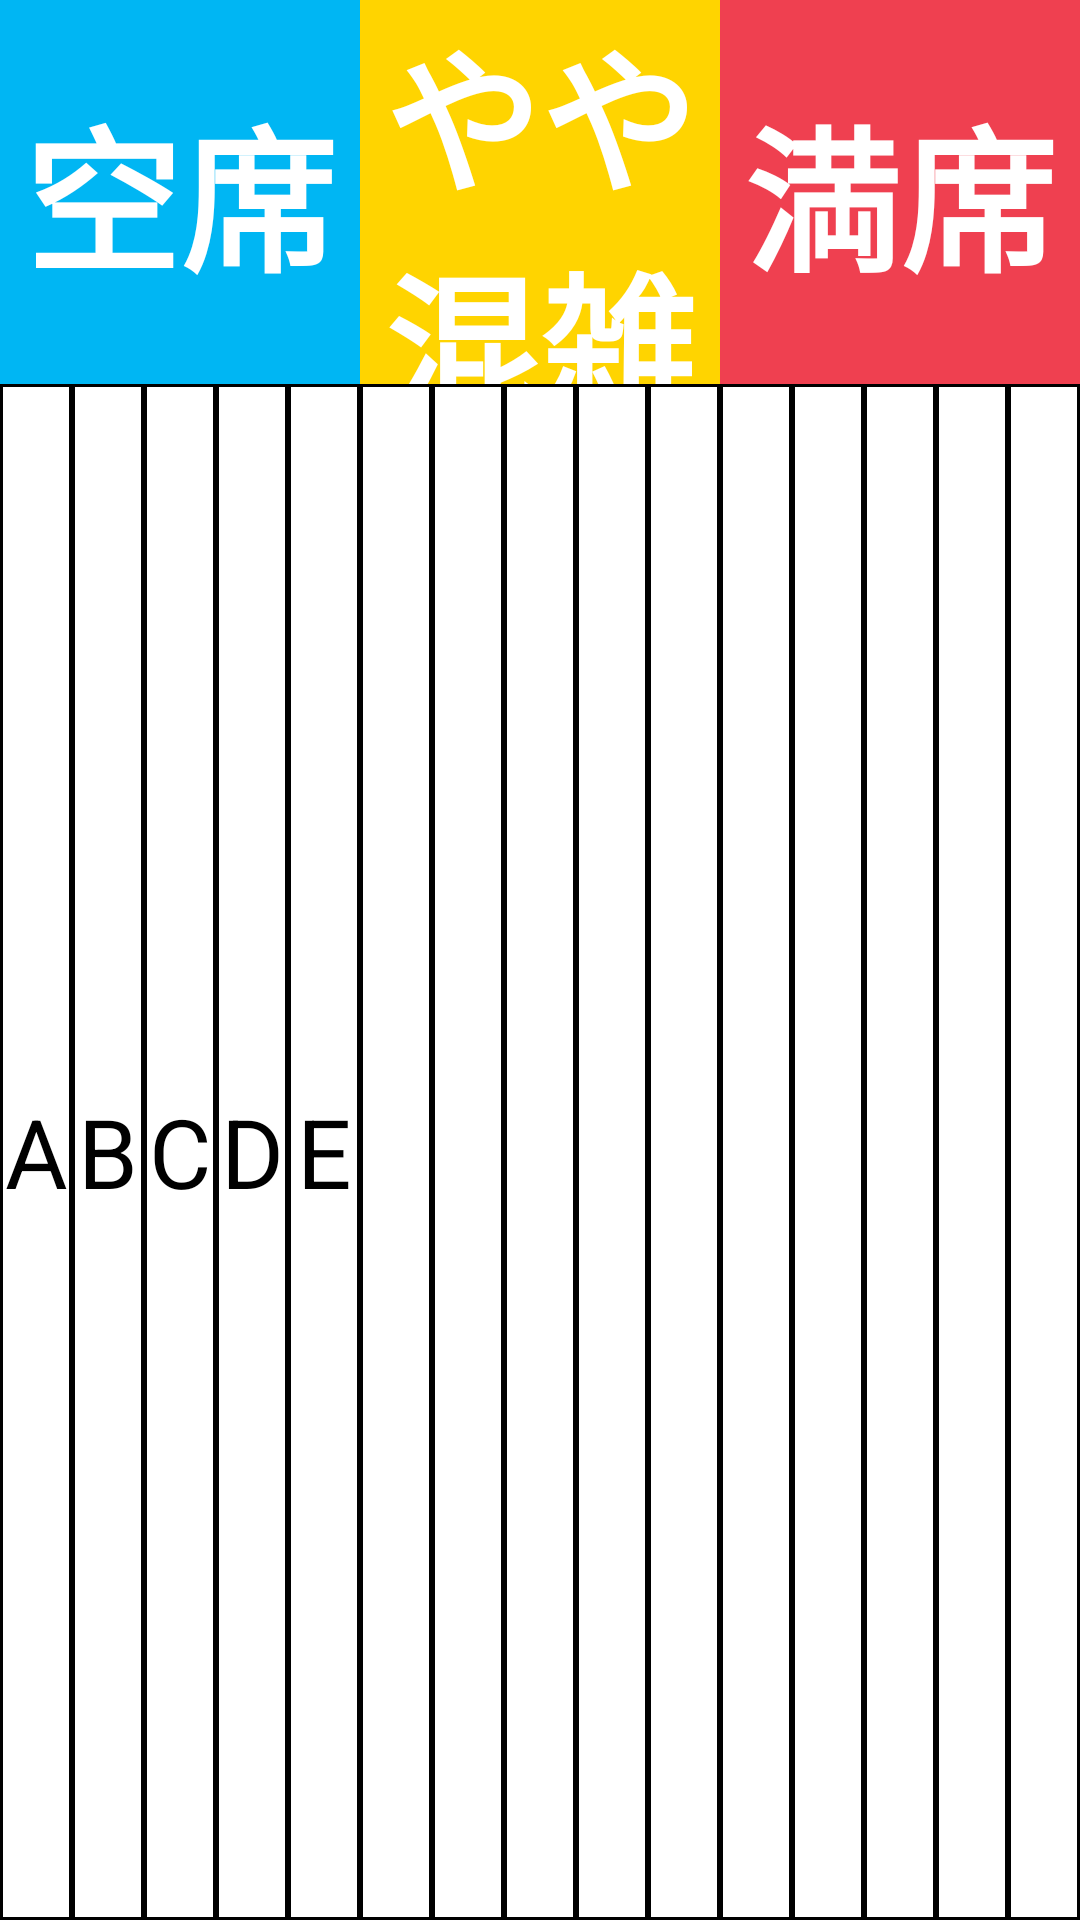

Android layout source for this screen:
<!-- AndroidManifest.xml: application theme Theme.MyApplication -->
<!-- res/layout/activity_display.xml -->
<?xml version="1.0" encoding="utf-8"?>
<LinearLayout xmlns:android="http://schemas.android.com/apk/res/android"
    xmlns:app="http://schemas.android.com/apk/res-auto"
    xmlns:tools="http://schemas.android.com/tools"
    android:layout_width="match_parent"
    android:layout_height="match_parent"
    android:orientation="horizontal"
    android:weightSum="3"
    tools:context=".DisplayActivity">

    <LinearLayout
        android:layout_width="0dp"
        android:layout_height="match_parent"
        android:layout_weight="1"
        android:weightSum="5"
        android:orientation="vertical">

        <TextView
            android:id="@+id/textView1"
            android:layout_width="match_parent"
            android:layout_height="0dp"
            android:text="空席"
            android:textSize="52sp"
            android:textColor="@color/white"
            android:textStyle="bold"
            android:gravity="center"
            android:background="@color/blue"
            android:layout_weight="1"/>

        <LinearLayout
            android:layout_width="match_parent"
            android:layout_height="0dp"
            android:layout_weight="4"
            android:weightSum="5"
            android:orientation="horizontal">

            <TextView
                android:id="@+id/tV1"
                android:layout_width="0dp"
                android:layout_height="match_parent"
                android:layout_weight="1"
                android:text="A"
                android:textColor="@color/black"
                android:gravity="center"
                android:textSize="32sp"
                android:background="@drawable/border"/>

            <TextView
                android:id="@+id/tV2"
                android:layout_width="0dp"
                android:layout_height="match_parent"
                android:layout_weight="1"
                android:text="B"
                android:textColor="@color/black"
                android:gravity="center"
                android:textSize="32sp"
                android:background="@drawable/border"/>

            <TextView
                android:id="@+id/tV3"
                android:layout_width="0dp"
                android:layout_height="match_parent"
                android:layout_weight="1"
                android:text="C"
                android:textColor="@color/black"
                android:gravity="center"
                android:textSize="32sp"
                android:background="@drawable/border"/>

            <TextView
                android:id="@+id/tV4"
                android:layout_width="0dp"
                android:layout_height="match_parent"
                android:layout_weight="1"
                android:text="D"
                android:textColor="@color/black"
                android:gravity="center"
                android:textSize="32sp"
                android:background="@drawable/border"/>

            <TextView
                android:id="@+id/tV5"
                android:layout_width="0dp"
                android:layout_height="match_parent"
                android:layout_weight="1"
                android:text="E"
                android:textColor="@color/black"
                android:gravity="center"
                android:textSize="32sp"
                android:background="@drawable/border"/>

        </LinearLayout>

        

    </LinearLayout>


    <LinearLayout
        android:layout_width="0dp"
        android:layout_height="match_parent"
        android:layout_weight="1"
        android:weightSum="5"
        android:orientation="vertical">

        <TextView
            android:id="@+id/textView2"
            android:layout_width="match_parent"
            android:layout_height="0dp"
            android:text="やや混雑"
            android:textSize="52sp"
            android:textStyle="bold"
            android:background="@color/yellow"
            android:textColor="@color/white"
            android:gravity="center"
            android:layout_weight="1"/>

        <LinearLayout
            android:layout_width="match_parent"
            android:layout_height="0dp"
            android:layout_weight="4"
            android:weightSum="5"
            android:orientation="horizontal">

            <TextView
                android:id="@+id/tV21"
                android:layout_width="0dp"
                android:layout_height="match_parent"
                android:layout_weight="1"
                android:text=""
                android:textColor="@color/black"
                android:gravity="center"
                android:textSize="32sp"
                android:background="@drawable/border"/>

            <TextView
                android:id="@+id/tV22"
                android:layout_width="0dp"
                android:layout_height="match_parent"
                android:layout_weight="1"
                android:text=""
                android:textColor="@color/black"
                android:gravity="center"
                android:textSize="32sp"
                android:background="@drawable/border"/>

            <TextView
                android:id="@+id/tV23"
                android:layout_width="0dp"
                android:layout_height="match_parent"
                android:layout_weight="1"
                android:text=""
                android:textColor="@color/black"
                android:gravity="center"
                android:textSize="32sp"
                android:background="@drawable/border"/>

            <TextView
                android:id="@+id/tV24"
                android:layout_width="0dp"
                android:layout_height="match_parent"
                android:layout_weight="1"
                android:text=""
                android:textColor="@color/black"
                android:gravity="center"
                android:textSize="32sp"
                android:background="@drawable/border"/>

            <TextView
                android:id="@+id/tV25"
                android:layout_width="0dp"
                android:layout_height="match_parent"
                android:layout_weight="1"
                android:text=""
                android:textColor="@color/black"
                android:gravity="center"
                android:textSize="32sp"
                android:background="@drawable/border"/>

        </LinearLayout>

        

    </LinearLayout>

    <LinearLayout
        android:layout_width="0dp"
        android:layout_height="match_parent"
        android:layout_weight="1"
        android:weightSum="5"
        android:orientation="vertical">

        <TextView
            android:id="@+id/textView3"
            android:layout_width="match_parent"
            android:layout_height="0dp"
            android:text="満席"
            android:textSize="52sp"
            android:textStyle="bold"
            android:background="@color/singoured"
            android:textColor="@color/white"
            android:gravity="center"
            android:layout_weight="1"/>

        <LinearLayout
            android:layout_width="match_parent"
            android:layout_height="0dp"
            android:layout_weight="4"
            android:weightSum="5"
            android:orientation="horizontal">

            <TextView
                android:id="@+id/tV41"
                android:layout_width="0dp"
                android:layout_height="match_parent"
                android:layout_weight="1"
                android:text=""
                android:textColor="@color/black"
                android:gravity="center"
                android:textSize="32sp"
                android:background="@drawable/border"/>

            <TextView
                android:id="@+id/tV42"
                android:layout_width="0dp"
                android:layout_height="match_parent"
                android:layout_weight="1"
                android:text=""
                android:textColor="@color/black"
                android:gravity="center"
                android:textSize="32sp"
                android:background="@drawable/border"/>

            <TextView
                android:id="@+id/tV43"
                android:layout_width="0dp"
                android:layout_height="match_parent"
                android:layout_weight="1"
                android:text=""
                android:textColor="@color/black"
                android:gravity="center"
                android:textSize="32sp"
                android:background="@drawable/border"/>

            <TextView
                android:id="@+id/tV44"
                android:layout_width="0dp"
                android:layout_height="match_parent"
                android:layout_weight="1"
                android:text=""
                android:textColor="@color/black"
                android:gravity="center"
                android:textSize="32sp"
                android:background="@drawable/border"/>

            <TextView
                android:id="@+id/tV45"
                android:layout_width="0dp"
                android:layout_height="match_parent"
                android:layout_weight="1"
                android:text=""
                android:textColor="@color/black"
                android:gravity="center"
                android:textSize="32sp"
                android:background="@drawable/border"/>

            

        </LinearLayout>

    </LinearLayout>

</LinearLayout>
<!-- resources referenced by this layout -->
<resources>
  <color name="black">#FF000000</color>
  <color name="blue">#00B6F3</color>
  <color name="singoured">#EF4050</color>
  <color name="white">#FFFFFFFF</color>
  <color name="yellow">#FFD400</color>
  <!-- drawable border (drawable) -->
  <?xml version="1.0" encoding="utf-8"?>
  <shape xmlns:android="http://schemas.android.com/apk/res/android"
      android:shape="rectangle" >
      <stroke
          android:width="1dp"
          android:color="#FF000000" />
  </shape>
  <style name="Theme.MyApplication" parent="Theme.MaterialComponents.DayNight.DarkActionBar">
          
          <item name="colorPrimary">@color/main</item>
          <item name="colorPrimaryVariant">@color/main</item>
          <item name="colorOnPrimary">@color/white</item>
          
          <item name="colorSecondary">@color/teal_200</item>
          <item name="colorSecondaryVariant">@color/teal_700</item>
          <item name="colorOnSecondary">@color/black</item>
          
          <item name="android:statusBarColor" tools:targetApi="l">?attr/colorPrimaryVariant</item>
          
      </style>
  <color name="main">#223B80</color>
  <color name="teal_200">#FF03DAC5</color>
  <color name="teal_700">#FF018786</color>
</resources>
